The GitHub repository atharv-Aade/Plant-Disease-Detection contains a labelled image folder "data" with 2 categories: healthy, infected. Examples follow, each with its label.

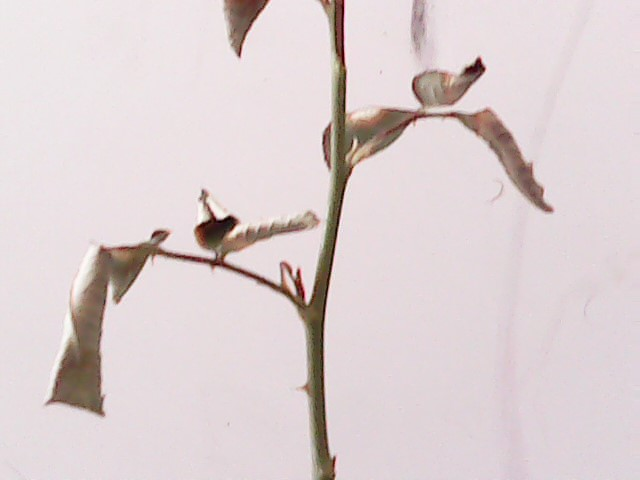
Label: infected

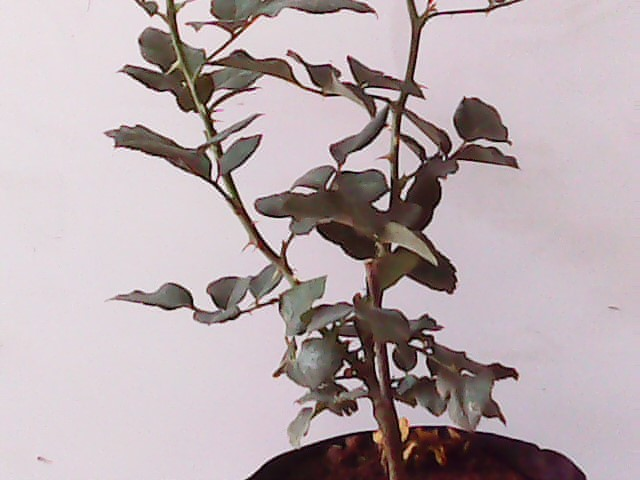
Label: healthy

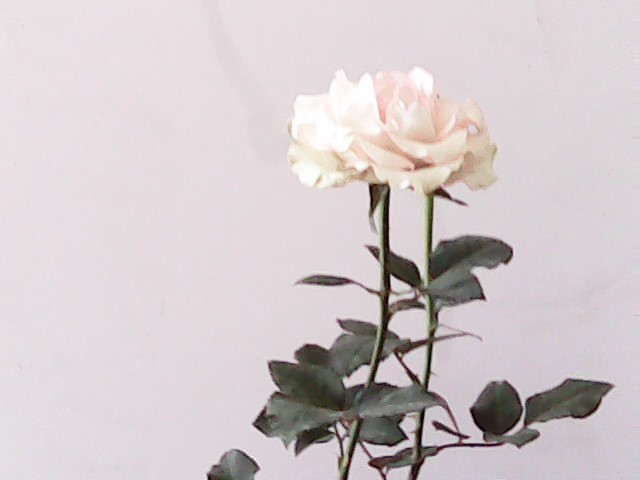
Label: healthy

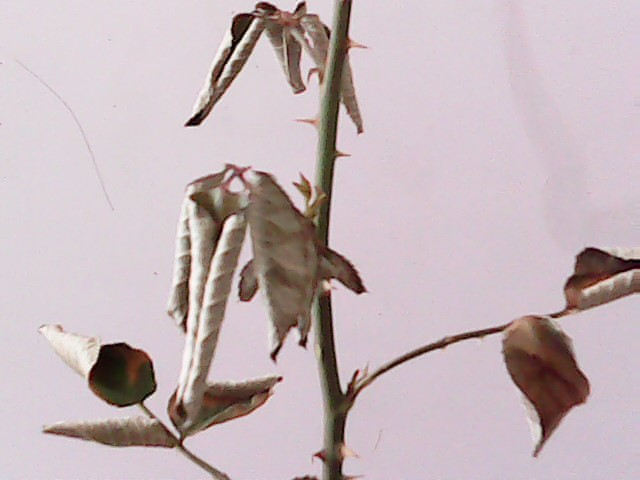
Label: infected

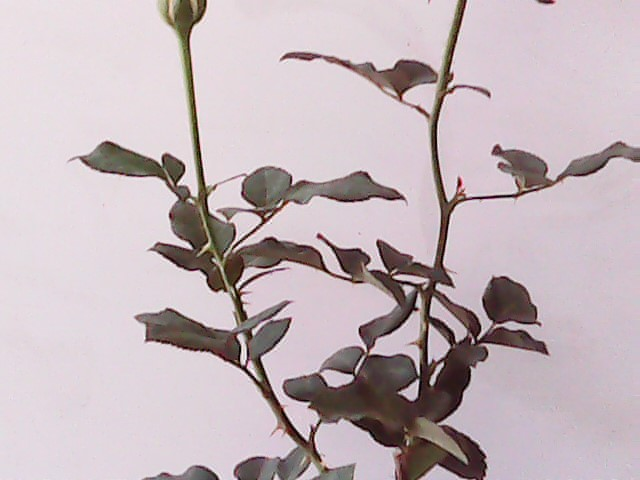
Label: healthy

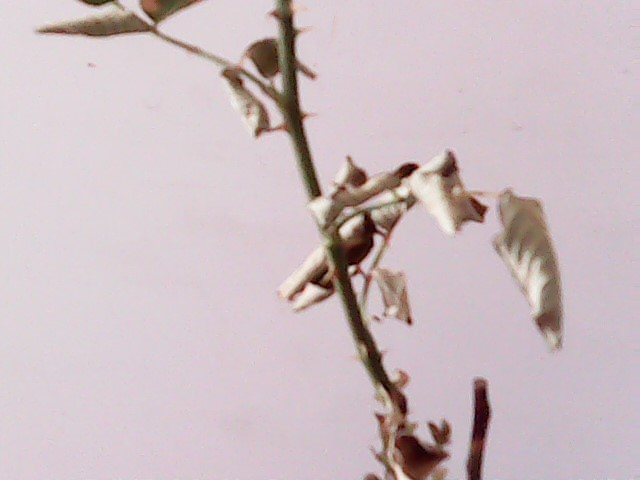
Label: infected
